Run: headless pygame with SDL's dummy video driver; simulated clock (each Clock.tick advances the game by its frame time, no real sleeping); random seed 0; keys injected as events and as key.get_pressed() state; mouse plan: one left click at the window centre at the start of phase 2, then a move to the lower-right quarter at the start of phase 3.
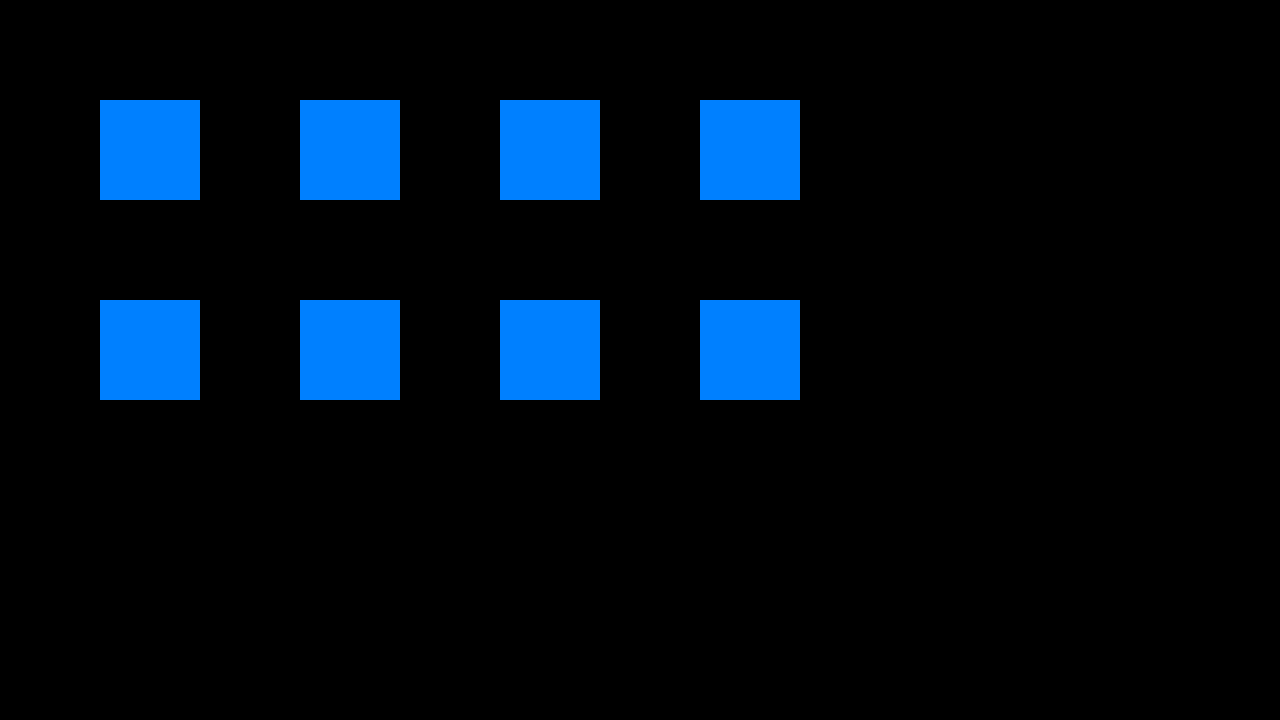
Frame 1 of 4 · flips 1–60 · no input
Frame 2 of 4 · flips 61–180 · clicked the window centre · tapped SPACE, RETURN · held RIGHT (→), D · screen unchanged from frame 1, image omitted
Frame 3 of 4 · flips 181–300 · moved the mouse to the lower-right quarter · held DOWN (↓), S · screen unchanged from frame 2, image omitted
Frame 4 of 4 · flips 301–420 · held LEFT (←), A, UP (↑), W · screen unchanged from frame 3, image omitted

The pygame program that drew these frames:

import pygame
import random
pygame.init()
screen = pygame.display.set_mode((1280, 720))



class target():
	"""docstring for target"""
	def __init__(self,x,y):
		self.x = x
		self.y = y

		self.width = 100
		self.height = 100
		self.color = (0, 128, 255)

		self.mouse_pos = pygame.mouse.get_pos()


	def draw_target(self):
		pygame.draw.rect(screen, self.color, pygame.Rect(self.x, self.y, self.width, self.height))

	def turn_active(self):
		self.mouse_pos = pygame.mouse.get_pos()
		# print(self.mouse_pos)
		clicked = False
		if pygame.mouse.get_pressed()[0]:
			if self.mouse_pos[0] >= self.x and self.mouse_pos[0] <= self.x+self.width and self.mouse_pos[1] >= self.y and self.mouse_pos[1] <= self.y+self.height:
				self.color = (128,255,0)
				clicked = True
			else:
				self.color = (0, 128, 255)
				clicked = False

		else:
			self.color = (0, 128, 255)
			clicked = False
		return clicked



		#play color change of targets in order but dissapear
		#return the order so that it can be checked when player attempts to copy pattern
		pass
				
	def add_score(self):
		pass



def game(target_list,num_of_targets):
	#generate random order of targets and number of targets
	targets_this_game = []
	for x in range(num_of_targets):
		the_choice = random.choice(target_list)
		targets_this_game.append(the_choice)
		collide = the_choice.turn_active()
		if collide == True:
			print("YES")


	print(targets_this_game)

	return(targets_this_game)


done = False

one = target(100,100)
two = target(300,100)
three = target(500,100)
four = target(700,100)
five = target(100,300)
six = target(300,300)
seven = target(500,300)
eight = target(700,300)

all_targets = [one,two,three,four,five,six,seven,eight]

game(all_targets,3)

while not done:
	for event in pygame.event.get():
		if event.type == pygame.QUIT:
			done = True

	screen.fill((0,0,0))

	for x in all_targets:
		x.draw_target()
		x.turn_active()
	one.add_score()

	pygame.display.flip()
